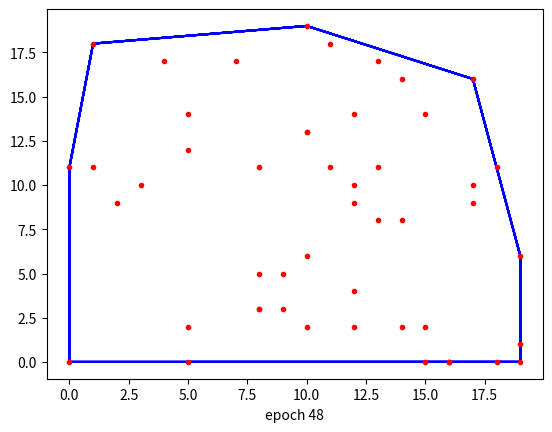

Here is the Python script that generated this plot: (Note: this script raises an exception after producing the figure.)
#-*- coding: utf-8 -*-
import numpy as np
import matplotlib.pyplot as plt
from matplotlib.animation  import FuncAnimation 
def generate_data(low,high,size):
    return np.random.randint(low,high,size=size)
def get_lowest_point(data):
    lowsetPoint=np.zeros((1,2))
    for index,item in enumerate(data):
        if index == 0:
            lowsetPoint=item
        elif lowsetPoint[1]>=item[1] or (lowsetPoint[1]==item[1] and lowsetPoint[0]<item[0]):
            lowsetPoint=item
    return lowsetPoint

def CCW(a,b,c):
    if (b[0]-a[0])*(c[1]-a[1]) >= (c[0]-a[0])*(b[1]-a[1]) :
        return True
    return False

def gift_wrapping():
    S=generate_data(0,20,size=(50,2)) # generate data
    lowestPoint=get_lowest_point(S) #　 search lowest points
    pointOnHull=lowestPoint  #  lowest and leftmost point  in S 
    n=len(S) #S total count
    i=0 
    path = [None]*n   

    # animation plot
    epoch=0
    plt.figure()

    while True:
        path[i]=pointOnHull
        endPoint=S[0]
        for j in range(1,n):
            if (endPoint[0] == pointOnHull[0] and endPoint[1] == pointOnHull[1]) or not CCW(S[j],path[i],endPoint):
                endPoint = S[j]
        i=i+1
        pointOnHull = endPoint

        tmpPath=np.array([path[k] for k in range(n) if path[k] is not None])
       
        if len(tmpPath) > 1 :
            plt.clf()
            plt.plot(tmpPath[:,0],tmpPath[:,1],'b-',picker=5)
            plt.plot(S[:,0],S[:,1],".r")
            plt.axis('on')
            plt.xlabel('epoch {0}'.format(epoch))
            plt.show(block=False)
            plt.pause(0.0000001)
            epoch+=1
        
        if endPoint[0] == path[0][0] and endPoint[1] == path[0][1]:
            break
    
    path=clear_path(path)
#    return path,S


def clear_path(p):
    while p[-1] is None :
        p.pop(-1)
    p=np.array(p)
    return p


def plot(L,P):

    plt.figure()
    plt.plot(L[:,0],L[:,1], 'b-', picker=5)
    plt.plot([L[-1,0],L[0,0]],[L[-1,1],L[0,1]], 'b-', picker=5)
    plt.plot(P[:,0],P[:,1],".r")
    plt.axis('off')
    plt.show()


if __name__ == "__main__":
    #path,total=gift_wrapping()
    gift_wrapping()